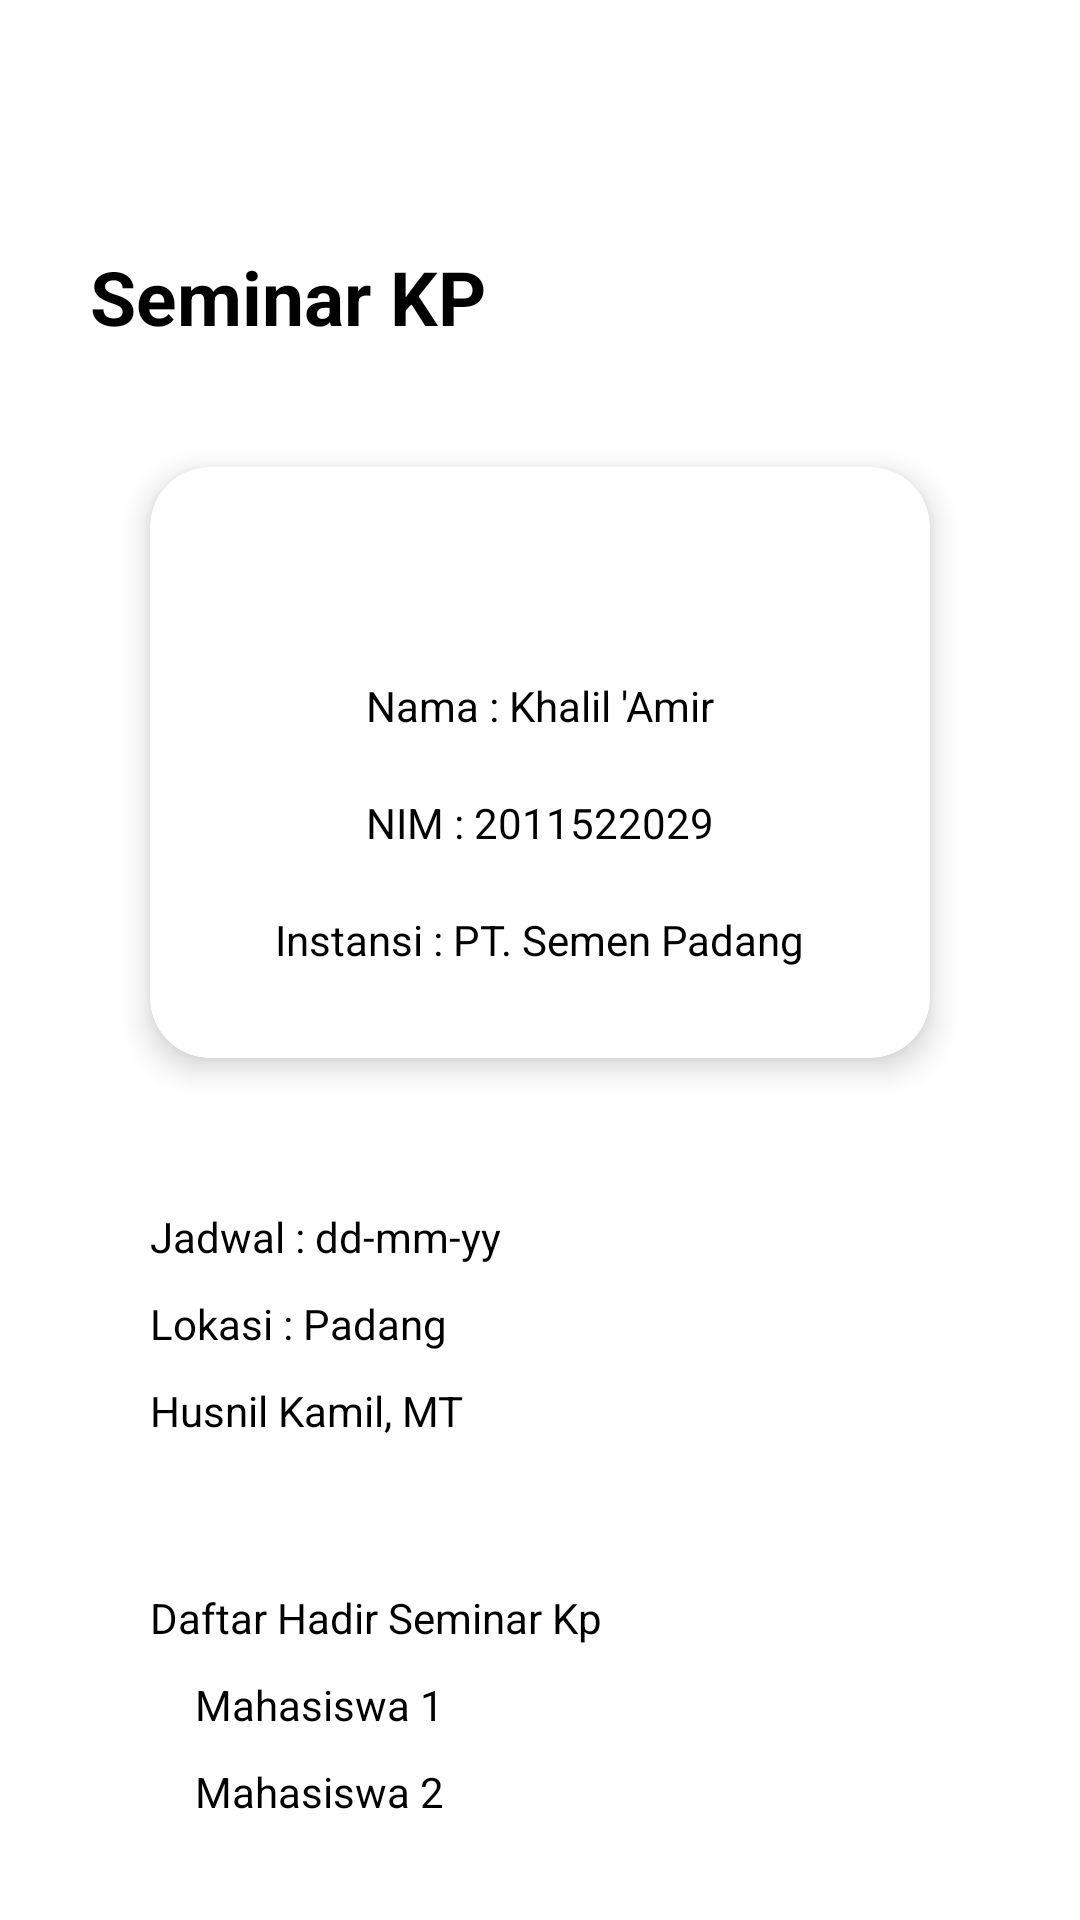

This screen was rendered from an Android layout file. Write that file and the resources it references.
<!-- AndroidManifest.xml: application theme Theme.Kpunand -->
<!-- res/layout/activity_seminar_kp.xml -->
<?xml version="1.0" encoding="utf-8"?>
<androidx.constraintlayout.widget.ConstraintLayout xmlns:android="http://schemas.android.com/apk/res/android"
    xmlns:app="http://schemas.android.com/apk/res-auto"
    xmlns:tools="http://schemas.android.com/tools"
    android:layout_width="match_parent"
    android:layout_height="match_parent"
    tools:context=".SeminarKPActivity">

    <ImageButton
        android:id="@+id/backButton"
        android:layout_width="25dp"
        android:layout_height="26dp"
        android:layout_marginStart="30dp"
        android:layout_marginTop="32dp"
        android:background="#ffffff"
        app:layout_constraintStart_toStartOf="parent"
        app:layout_constraintTop_toTopOf="parent"
        app:srcCompat="@drawable/ic_back"
        tools:ignore="SpeakableTextPresentCheck,TouchTargetSizeCheck" />

    <TextView
        android:id="@+id/textSeminarKP"
        android:layout_width="wrap_content"
        android:layout_height="wrap_content"
        android:layout_marginTop="24dp"
        android:layout_marginBottom="33dp"
        android:text="Seminar KP"
        android:textColor="@color/black"
        android:textSize="25sp"
        android:textStyle="bold"
        app:layout_constraintStart_toStartOf="@+id/backButton"
        app:layout_constraintTop_toBottomOf="@+id/backButton"
        app:layout_constraintVertical_bias="0.736" />

    <androidx.cardview.widget.CardView
        android:id="@+id/cardView"
        android:layout_width="match_parent"
        android:layout_height="wrap_content"
        android:layout_marginHorizontal="50dp"
        android:layout_marginVertical="40dp"
        android:padding="10dp"
        app:cardCornerRadius="20dp"
        app:cardElevation="6dp"
        app:layout_constraintEnd_toEndOf="parent"
        app:layout_constraintStart_toStartOf="parent"
        app:layout_constraintTop_toBottomOf="@+id/textSeminarKP">

        <androidx.constraintlayout.widget.ConstraintLayout
            android:layout_width="match_parent"
            android:layout_height="match_parent">

            <ImageView
                android:id="@+id/imageView2"
                android:layout_width="wrap_content"
                android:layout_height="wrap_content"
                android:layout_marginTop="50dp"
                app:layout_constraintEnd_toEndOf="parent"
                app:layout_constraintStart_toStartOf="parent"
                app:layout_constraintTop_toTopOf="parent"
                tools:srcCompat="@tools:sample/avatars" />

            <TextView
                android:id="@+id/textNama"
                android:layout_width="wrap_content"
                android:layout_height="wrap_content"
                android:layout_marginTop="20dp"
                android:textColor="@color/black"
                android:text="Nama : Khalil 'Amir"
                app:layout_constraintEnd_toEndOf="@+id/imageView2"
                app:layout_constraintStart_toStartOf="@+id/imageView2"
                app:layout_constraintTop_toBottomOf="@+id/imageView2" />

            <TextView
                android:id="@+id/textNIM"
                android:layout_width="wrap_content"
                android:layout_height="wrap_content"
                android:layout_marginTop="20dp"
                android:textColor="@color/black"
                android:text="NIM : 2011522029"
                app:layout_constraintEnd_toEndOf="@+id/textNama"
                app:layout_constraintStart_toStartOf="@+id/textNama"
                app:layout_constraintTop_toBottomOf="@+id/textNama" />

            <TextView
                android:id="@+id/textInstansi"
                android:layout_width="wrap_content"
                android:layout_height="wrap_content"
                android:layout_marginTop="20dp"
                android:layout_marginBottom="30dp"
                android:textColor="@color/black"
                android:text="Instansi : PT. Semen Padang"
                app:layout_constraintBottom_toBottomOf="parent"
                app:layout_constraintEnd_toEndOf="@+id/textNIM"
                app:layout_constraintStart_toStartOf="@+id/textNIM"
                app:layout_constraintTop_toBottomOf="@+id/textNIM" />

        </androidx.constraintlayout.widget.ConstraintLayout>
    </androidx.cardview.widget.CardView>

    <TextView
        android:id="@+id/textJadwal"
        android:layout_width="wrap_content"
        android:layout_height="wrap_content"
        android:layout_marginTop="50dp"
        android:text="Jadwal : dd-mm-yy"
        android:textColor="@color/black"
        app:layout_constraintStart_toStartOf="@+id/cardView"
        app:layout_constraintTop_toBottomOf="@+id/cardView" />

    <TextView
        android:id="@+id/textLokasi"
        android:layout_width="wrap_content"
        android:layout_height="wrap_content"
        android:layout_marginTop="10dp"
        android:text="Lokasi : Padang"
        android:textColor="@color/black"
        app:layout_constraintStart_toStartOf="@+id/textJadwal"
        app:layout_constraintTop_toBottomOf="@+id/textJadwal" />

    <TextView
        android:id="@+id/textPenguji"
        android:layout_width="wrap_content"
        android:layout_height="wrap_content"
        android:layout_marginTop="10dp"
        android:text="Husnil Kamil, MT"
        android:textColor="@color/black"
        app:layout_constraintStart_toStartOf="@+id/textLokasi"
        app:layout_constraintTop_toBottomOf="@+id/textLokasi" />

    <TextView
        android:id="@+id/textDaftarHadirSeminar"
        android:layout_width="wrap_content"
        android:layout_height="wrap_content"
        android:layout_marginTop="50dp"
        android:text="Daftar Hadir Seminar Kp"
        android:textColor="@color/black"
        app:layout_constraintStart_toStartOf="@+id/textPenguji"
        app:layout_constraintTop_toBottomOf="@+id/textPenguji" />

    <TextView
        android:id="@+id/textMahasiswa1"
        android:layout_width="wrap_content"
        android:layout_height="wrap_content"
        android:layout_marginStart="15dp"
        android:layout_marginTop="10dp"
        android:text="Mahasiswa 1"
        android:textColor="@color/black"
        app:layout_constraintStart_toStartOf="@+id/textDaftarHadirSeminar"
        app:layout_constraintTop_toBottomOf="@+id/textDaftarHadirSeminar" />

    <TextView
        android:id="@+id/textMahasiswa2"
        android:layout_width="wrap_content"
        android:layout_height="wrap_content"
        android:layout_marginStart="15dp"
        android:layout_marginTop="10dp"
        android:text="Mahasiswa 2"
        android:textColor="@color/black"
        app:layout_constraintStart_toStartOf="@+id/textDaftarHadirSeminar"
        app:layout_constraintTop_toBottomOf="@+id/textMahasiswa1" />

</androidx.constraintlayout.widget.ConstraintLayout>
<!-- resources referenced by this layout -->
<resources>
  <color name="black">#FF000000</color>
  <style name="Theme.Kpunand" parent="Theme.MaterialComponents.DayNight.NoActionBar">
          
          <item name="colorPrimary">@color/Bluesky</item>
          <item name="colorPrimaryVariant">@color/Bluesky</item>
          <item name="colorOnPrimary">@color/white</item>
          
          <item name="colorSecondary">@color/teal_200</item>
          <item name="colorSecondaryVariant">@color/teal_700</item>
          <item name="colorOnSecondary">@color/black</item>
          
          <item name="android:statusBarColor" tools:targetApi="l">?attr/colorPrimaryVariant</item>
          
      </style>
  <color name="Bluesky">#C5DCFF</color>
  <color name="white">#FFFFFFFF</color>
  <color name="teal_200">#FF03DAC5</color>
  <color name="teal_700">#FF018786</color>
</resources>
